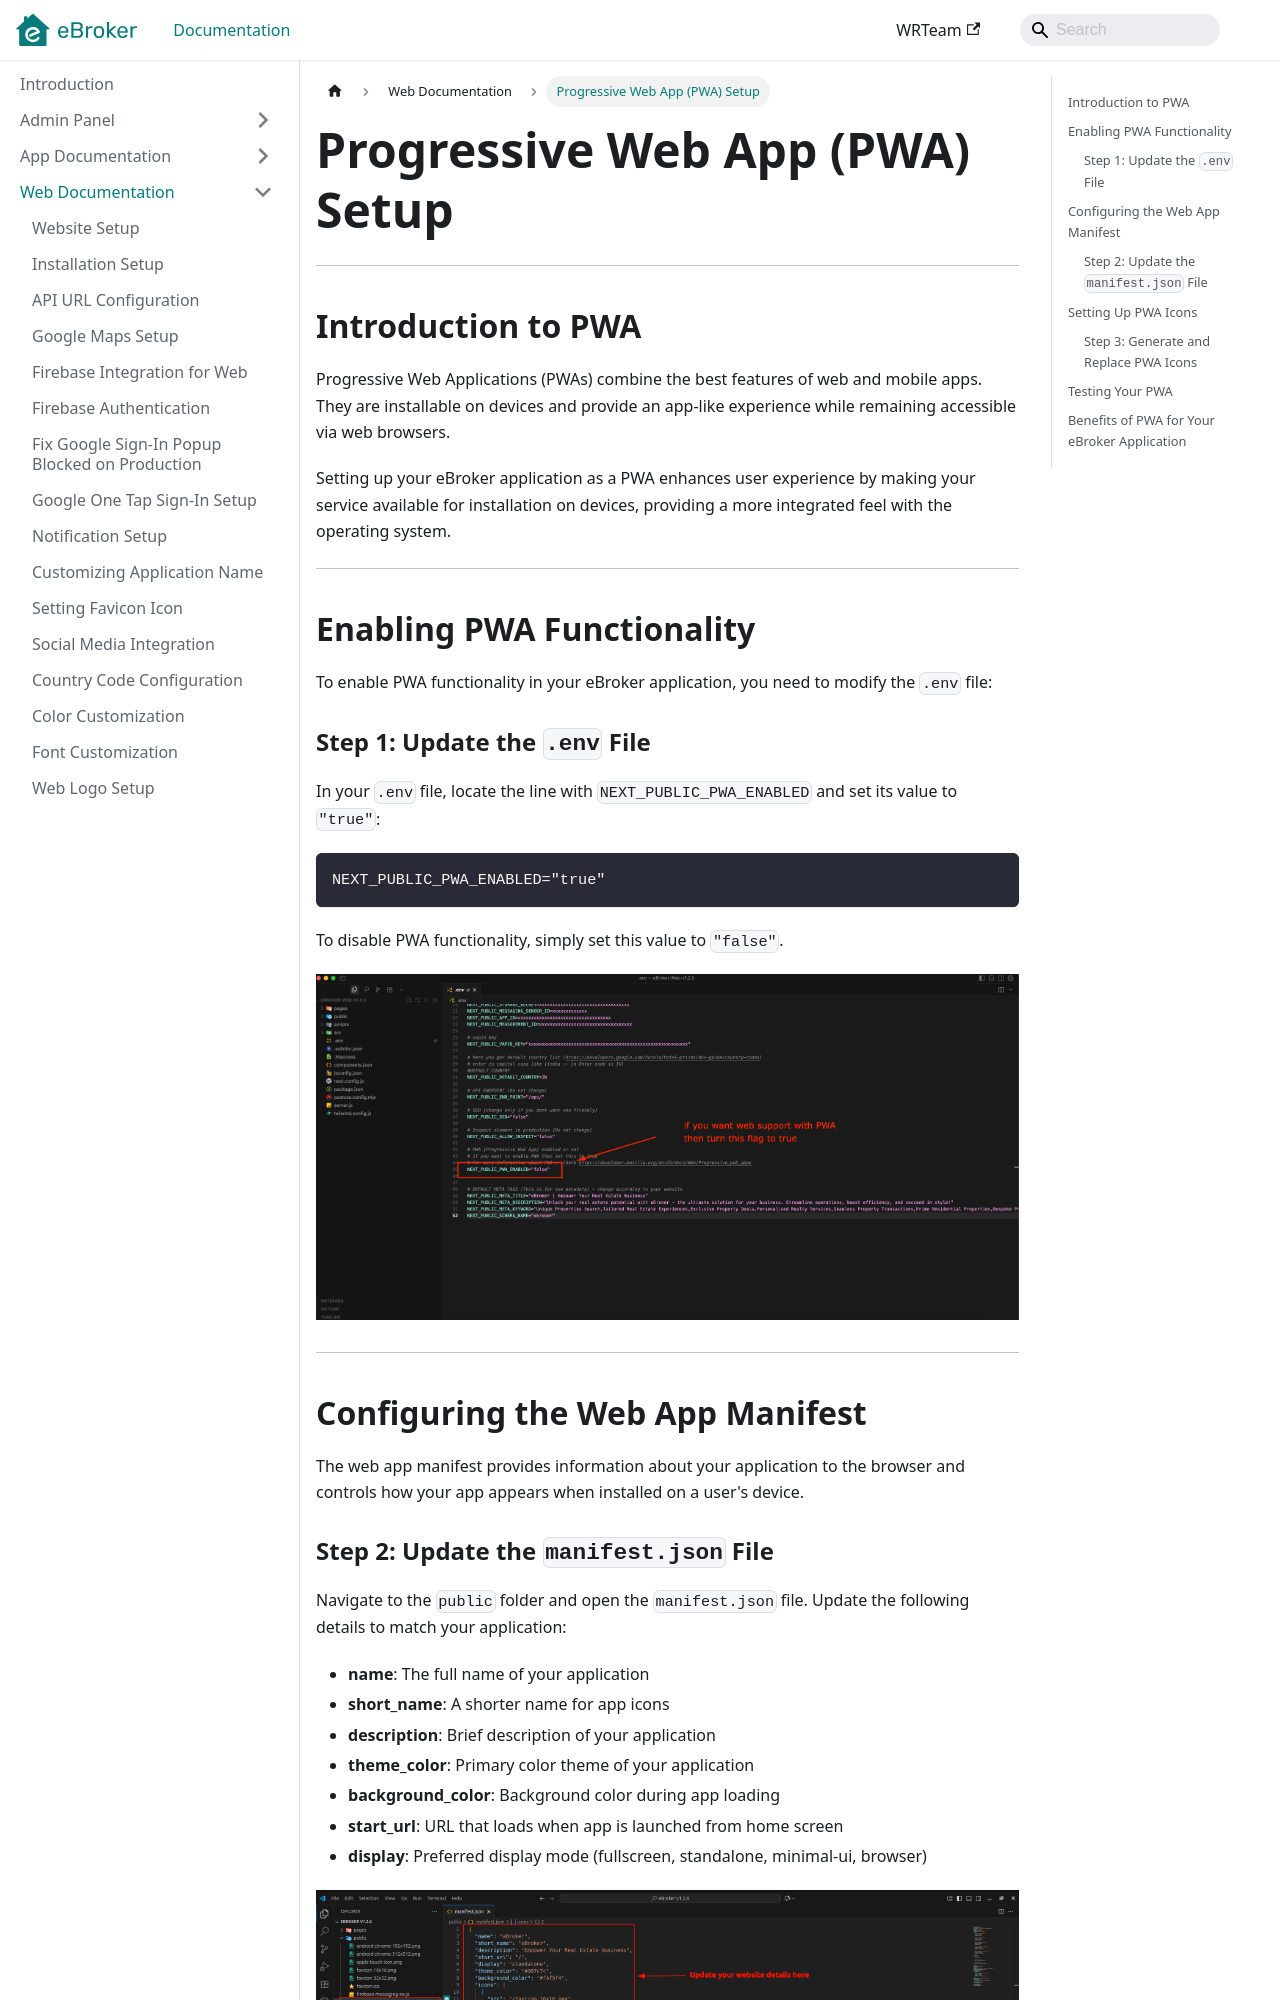

repository: WRTeam-in/eBroker-Doc · page: docs/web/pwa-setup/index.html · generator: docusaurus

---
sidebar_position: 19
---
# Progressive Web App (PWA) Setup

<!--
This page explains how to enable and configure PWA features for your eBroker application.
-->

<!-- ## On this page
- [Introduction to PWA](#introduction-to-pwa)
- [Enabling PWA Functionality](#enabling-pwa-functionality)
- [Configuring the Web App Manifest](#configuring-the-web-app-manifest)
- [Setting Up PWA Icons](#setting-up-pwa-icons)
- [Testing Your PWA](#testing-your-pwa)
- [Benefits of PWA for Your eBroker Application](#benefits-of-pwa-for-your-ebroker-application) -->

---

## Introduction to PWA

Progressive Web Applications (PWAs) combine the best features of web and mobile apps. They are installable on devices and provide an app-like experience while remaining accessible via web browsers.

Setting up your eBroker application as a PWA enhances user experience by making your service available for installation on devices, providing a more integrated feel with the operating system.

---

## Enabling PWA Functionality

To enable PWA functionality in your eBroker application, you need to modify the `.env` file:

### Step 1: Update the `.env` File

In your `.env` file, locate the line with `NEXT_PUBLIC_PWA_ENABLED` and set its value to `"true"`:

```env
NEXT_PUBLIC_PWA_ENABLED="true"
```

To disable PWA functionality, simply set this value to `"false"`.

![PWA Environment Variable](/images/web/pwa_env.png)

---

## Configuring the Web App Manifest

The web app manifest provides information about your application to the browser and controls how your app appears when installed on a user's device.
